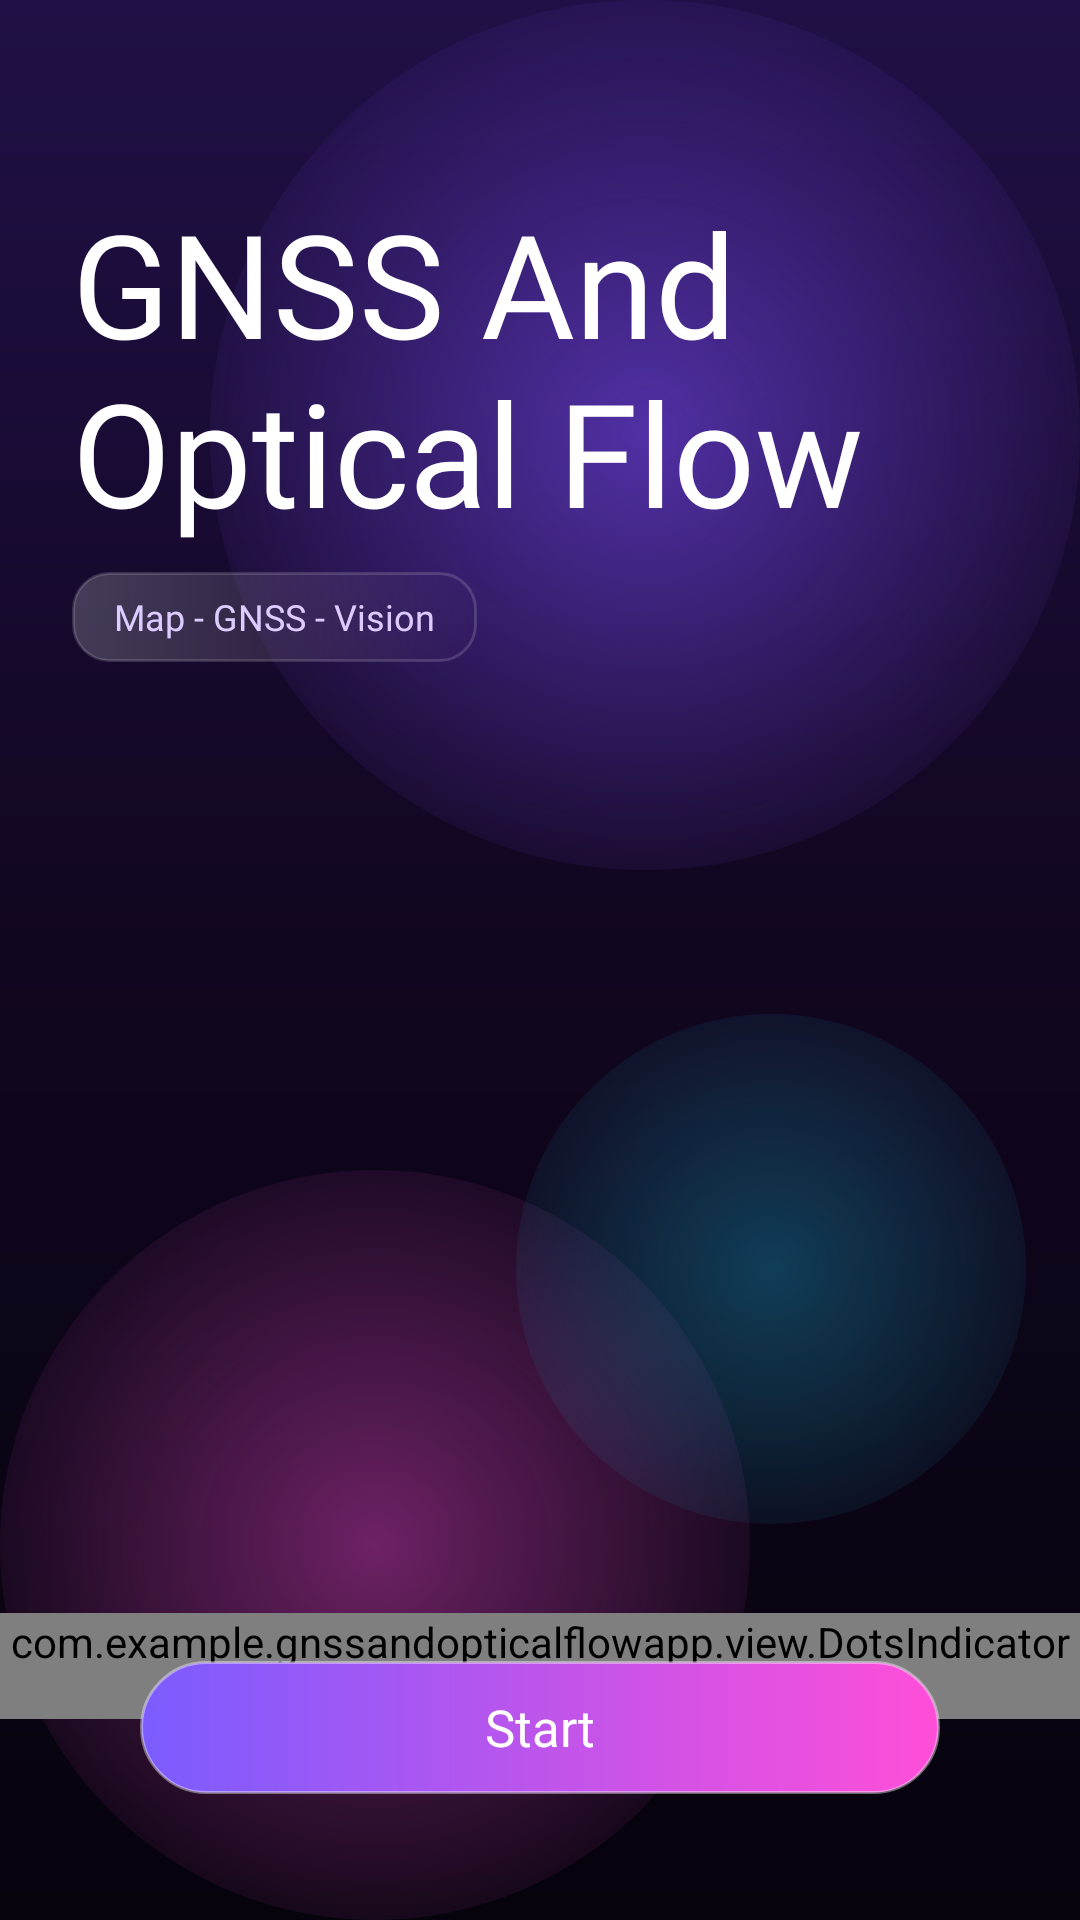

Write the Android layout XML for this screen, with the resource values it uses.
<!-- AndroidManifest.xml: application theme Theme.BaseProject -->
<!-- res/layout/fragment_intro.xml -->
<?xml version="1.0" encoding="utf-8"?>
<androidx.constraintlayout.widget.ConstraintLayout xmlns:android="http://schemas.android.com/apk/res/android"
    xmlns:app="http://schemas.android.com/apk/res-auto"
    android:layout_width="match_parent"
    android:layout_height="match_parent"
    android:clipChildren="false"
    android:clipToPadding="false"
    android:background="@drawable/bg_camera_bubble_gradient">

    <TextView
        android:id="@+id/tvIntroTitle"
        android:layout_width="0dp"
        android:layout_height="wrap_content"
        android:layout_marginHorizontal="24dp"
        android:layout_marginTop="62dp"
        android:fontFamily="@font/inter_black"
        android:text="GNSS And Optical Flow"
        android:textColor="@color/white"
        android:textSize="48sp"
        app:layout_constraintEnd_toEndOf="parent"
        app:layout_constraintStart_toStartOf="parent"
        app:layout_constraintTop_toTopOf="parent" />

    <TextView
        android:id="@+id/tvIntroChip"
        android:layout_width="wrap_content"
        android:layout_height="30dp"
        android:layout_marginStart="24dp"
        android:layout_marginTop="8dp"
        android:background="@drawable/bg_glass_chip"
        android:fontFamily="@font/inter_extra_bold"
        android:gravity="center"
        android:paddingHorizontal="14dp"
        android:text="Map - GNSS - Vision"
        android:textColor="#DDCCFF"
        android:textSize="12sp"
        app:layout_constraintStart_toStartOf="parent"
        app:layout_constraintTop_toBottomOf="@id/tvIntroTitle" />

    <FrameLayout
        android:id="@+id/introGlass"
        android:layout_width="0dp"
        android:layout_height="0dp"
        android:clipChildren="false"
        android:clipToPadding="false"
        app:layout_constraintEnd_toEndOf="parent"
        app:layout_constraintStart_toStartOf="parent"
        app:layout_constraintTop_toBottomOf="@id/tvIntroChip"
        android:layout_marginTop="20dp"
        android:layout_marginBottom="30dp"
        app:layout_constraintBottom_toTopOf="@id/btnStartIntro">

        <androidx.viewpager2.widget.ViewPager2
            android:id="@+id/introImagePager"
            android:layout_width="match_parent"
            android:layout_height="match_parent"
            android:clipChildren="false"
            android:clipToPadding="false"
            android:overScrollMode="never" />

    </FrameLayout>

    <com.example.gnssandopticalflowapp.view.DotsIndicatorViewRound
        android:id="@+id/introDots"
        android:layout_width="wrap_content"
        android:layout_height="wrap_content"
        android:layout_marginTop="14dp"
        app:layout_constraintEnd_toEndOf="@id/introGlass"
        app:layout_constraintStart_toStartOf="@id/introGlass"
        app:layout_constraintTop_toBottomOf="@id/introGlass" />

    <TextView
        android:id="@+id/btnStartIntro"
        android:layout_width="0dp"
        android:layout_height="0dp"
        app:layout_constraintWidth_percent="0.74"
        android:layout_marginBottom="42dp"
        app:layout_constraintDimensionRatio="6:1"
        android:background="@drawable/bg_gradient_update_button"
        android:fontFamily="@font/inter_black"
        android:gravity="center"
        android:text="Start"
        android:textColor="@color/white"
        android:textSize="17sp"
        app:layout_constraintBottom_toBottomOf="parent"
        app:layout_constraintEnd_toEndOf="parent"
        app:layout_constraintStart_toStartOf="parent" />

</androidx.constraintlayout.widget.ConstraintLayout>
<!-- resources referenced by this layout -->
<resources>
  <color name="white">#FFFFFFFF</color>
  <!-- drawable bg_camera_bubble_gradient (drawable) -->
  <?xml version="1.0" encoding="utf-8"?>
  <layer-list xmlns:android="http://schemas.android.com/apk/res/android">
      <item>
          <shape android:shape="rectangle">
              <gradient
                  android:angle="270"
                  android:centerColor="#11061F"
                  android:endColor="#06030D"
                  android:startColor="#201047" />
          </shape>
      </item>
      <item
          android:width="290dp"
          android:height="290dp"
          android:gravity="top|right">
          <shape android:shape="oval">
              <gradient
                  android:endColor="#006F43FF"
                  android:gradientRadius="165dp"
                  android:startColor="#8C7E4DFF"
                  android:type="radial" />
          </shape>
      </item>
      <item
          android:width="250dp"
          android:height="250dp"
          android:gravity="bottom|left">
          <shape android:shape="oval">
              <gradient
                  android:endColor="#00FF4DDA"
                  android:gradientRadius="150dp"
                  android:startColor="#66FF4DDA"
                  android:type="radial" />
          </shape>
      </item>
      <item
          android:width="170dp"
          android:height="170dp"
          android:bottom="132dp"
          android:gravity="bottom|right"
          android:right="18dp">
          <shape android:shape="oval">
              <gradient
                  android:endColor="#0017D8FF"
                  android:gradientRadius="110dp"
                  android:startColor="#4417D8FF"
                  android:type="radial" />
          </shape>
      </item>
  </layer-list>
  <!-- drawable bg_glass_chip (drawable) -->
  <?xml version="1.0" encoding="utf-8"?>
  <shape xmlns:android="http://schemas.android.com/apk/res/android">
      <gradient
          android:angle="0"
          android:endColor="#223A185B"
          android:startColor="#33FFFFFF" />
      <corners android:radius="12dp" />
      <stroke
          android:width="1dp"
          android:color="#26FFFFFF" />
  </shape>
  <!-- drawable bg_gradient_update_button (drawable) -->
  <?xml version="1.0" encoding="utf-8"?>
  <ripple xmlns:android="http://schemas.android.com/apk/res/android"
      android:color="#55FFFFFF">
      <item>
          <shape android:shape="rectangle">
              <gradient
                  android:angle="0"
                  android:endColor="#FF4ED8"
                  android:startColor="#7B5CFF" />
              <corners android:radius="23dp" />
              <stroke
                  android:width="1dp"
                  android:color="#66FFFFFF" />
          </shape>
      </item>
  </ripple>
  <style name="Theme.BaseProject" parent="Base.Theme.BaseProject" />
  <style name="Base.Theme.BaseProject" parent="Theme.MaterialComponents.Light.NoActionBar">
          
          <item name="colorPrimary">@color/purple_500</item>
          <item name="colorPrimaryVariant">@color/purple_700</item>
          <item name="colorOnPrimary">@color/white</item>
          
          <item name="colorSecondary">@color/teal_200</item>
          <item name="colorSecondaryVariant">@color/teal_700</item>
          <item name="colorOnSecondary">@color/black</item>
          
          <item name="android:statusBarColor">?attr/colorPrimaryVariant</item>
          
          
          <item name="android:colorControlHighlight">@color/ripple_color_main</item>
      </style>
  <color name="purple_500">#FF6200EE</color>
  <color name="purple_700">#FF3700B3</color>
  <color name="teal_200">#FF03DAC5</color>
  <color name="teal_700">#FF018786</color>
  <color name="black">#FF000000</color>
  <color name="ripple_color_main">#2DE14EFE</color>
</resources>
